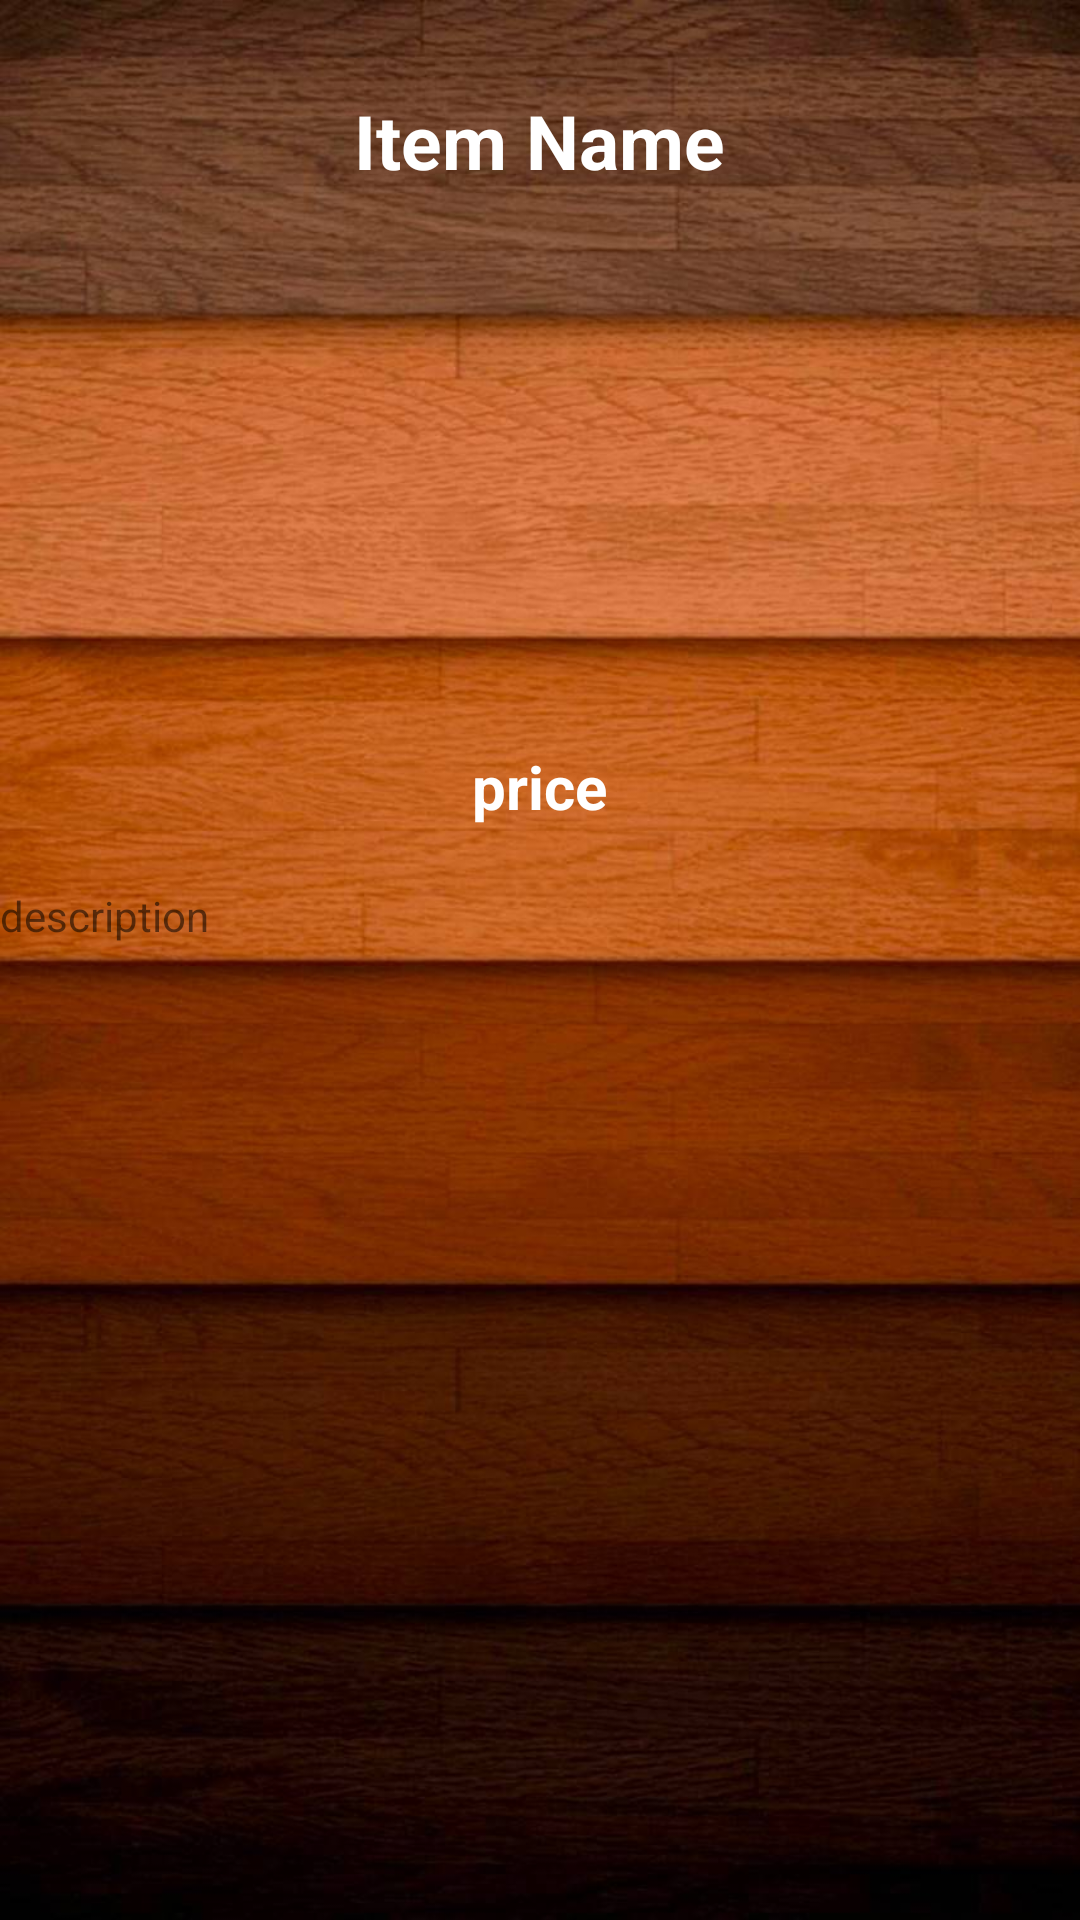

This screen was rendered from an Android layout file. Write that file and the resources it references.
<!-- AndroidManifest.xml: application theme AppTheme -->
<!-- res/layout/activity_sofas_details.xml -->
<?xml version="1.0" encoding="utf-8"?>
<android.support.constraint.ConstraintLayout xmlns:android="http://schemas.android.com/apk/res/android"
    xmlns:app="http://schemas.android.com/apk/res-auto"
    xmlns:tools="http://schemas.android.com/tools"
    android:layout_width="match_parent"
    android:layout_height="wrap_content"
    tools:context=".SofasDetails">

    <RelativeLayout
        android:layout_width="match_parent"
        android:layout_height="match_parent"
        android:background="@drawable/appbgwallpaper">

        <TextView
            android:id="@+id/detailItemName"
            android:layout_width="wrap_content"
            android:layout_height="wrap_content"
            android:text="Item Name"
            android:textColor="#ffffff"
            android:textStyle="bold"
            android:layout_centerHorizontal="true"
            android:layout_marginTop="30dp"
            android:textSize="25sp"/>

        <ImageView
            android:id="@+id/detailItemImage"
            android:layout_width="175dp"
            android:layout_height="175dp"
            android:layout_below="@+id/detailItemName"
            android:layout_centerHorizontal="true"
            android:layout_marginTop="10dp"/>

        <TextView
            android:layout_width="wrap_content"
            android:layout_height="wrap_content"
            android:id="@+id/detailItemPrice"
            android:layout_below="@+id/detailItemImage"
            android:layout_centerHorizontal="true"
            android:text="price"
            android:textSize="20sp"
            android:textStyle="bold"
            android:textColor="#ffffff"/>

        <TextView
            android:id="@+id/detailItemDetails"
            android:layout_width="match_parent"
            android:layout_height="wrap_content"
            android:layout_below="@+id/detailItemPrice"
            android:layout_marginTop="20dp"
            android:text="description"
            />

    </RelativeLayout>

</android.support.constraint.ConstraintLayout>
<!-- resources referenced by this layout -->
<resources>
  <!-- drawable appbgwallpaper: jpg bitmap (drawable, 109344 bytes) -->
  <style name="AppTheme" parent="Theme.AppCompat.Light.DarkActionBar">
          
          <item name="colorPrimary">@color/colorPrimary</item>
          <item name="colorPrimaryDark">@color/colorPrimaryDark</item>
          <item name="colorAccent">@color/colorAccent</item>
      </style>
  <!-- not gathered from this repository: default colours our renderer supplied (Android Studio template values) -->
  <color name="colorPrimary">#FF6200EE</color>
  <color name="colorPrimaryDark">#FF3700B3</color>
  <color name="colorAccent">#FF03DAC5</color>
</resources>
